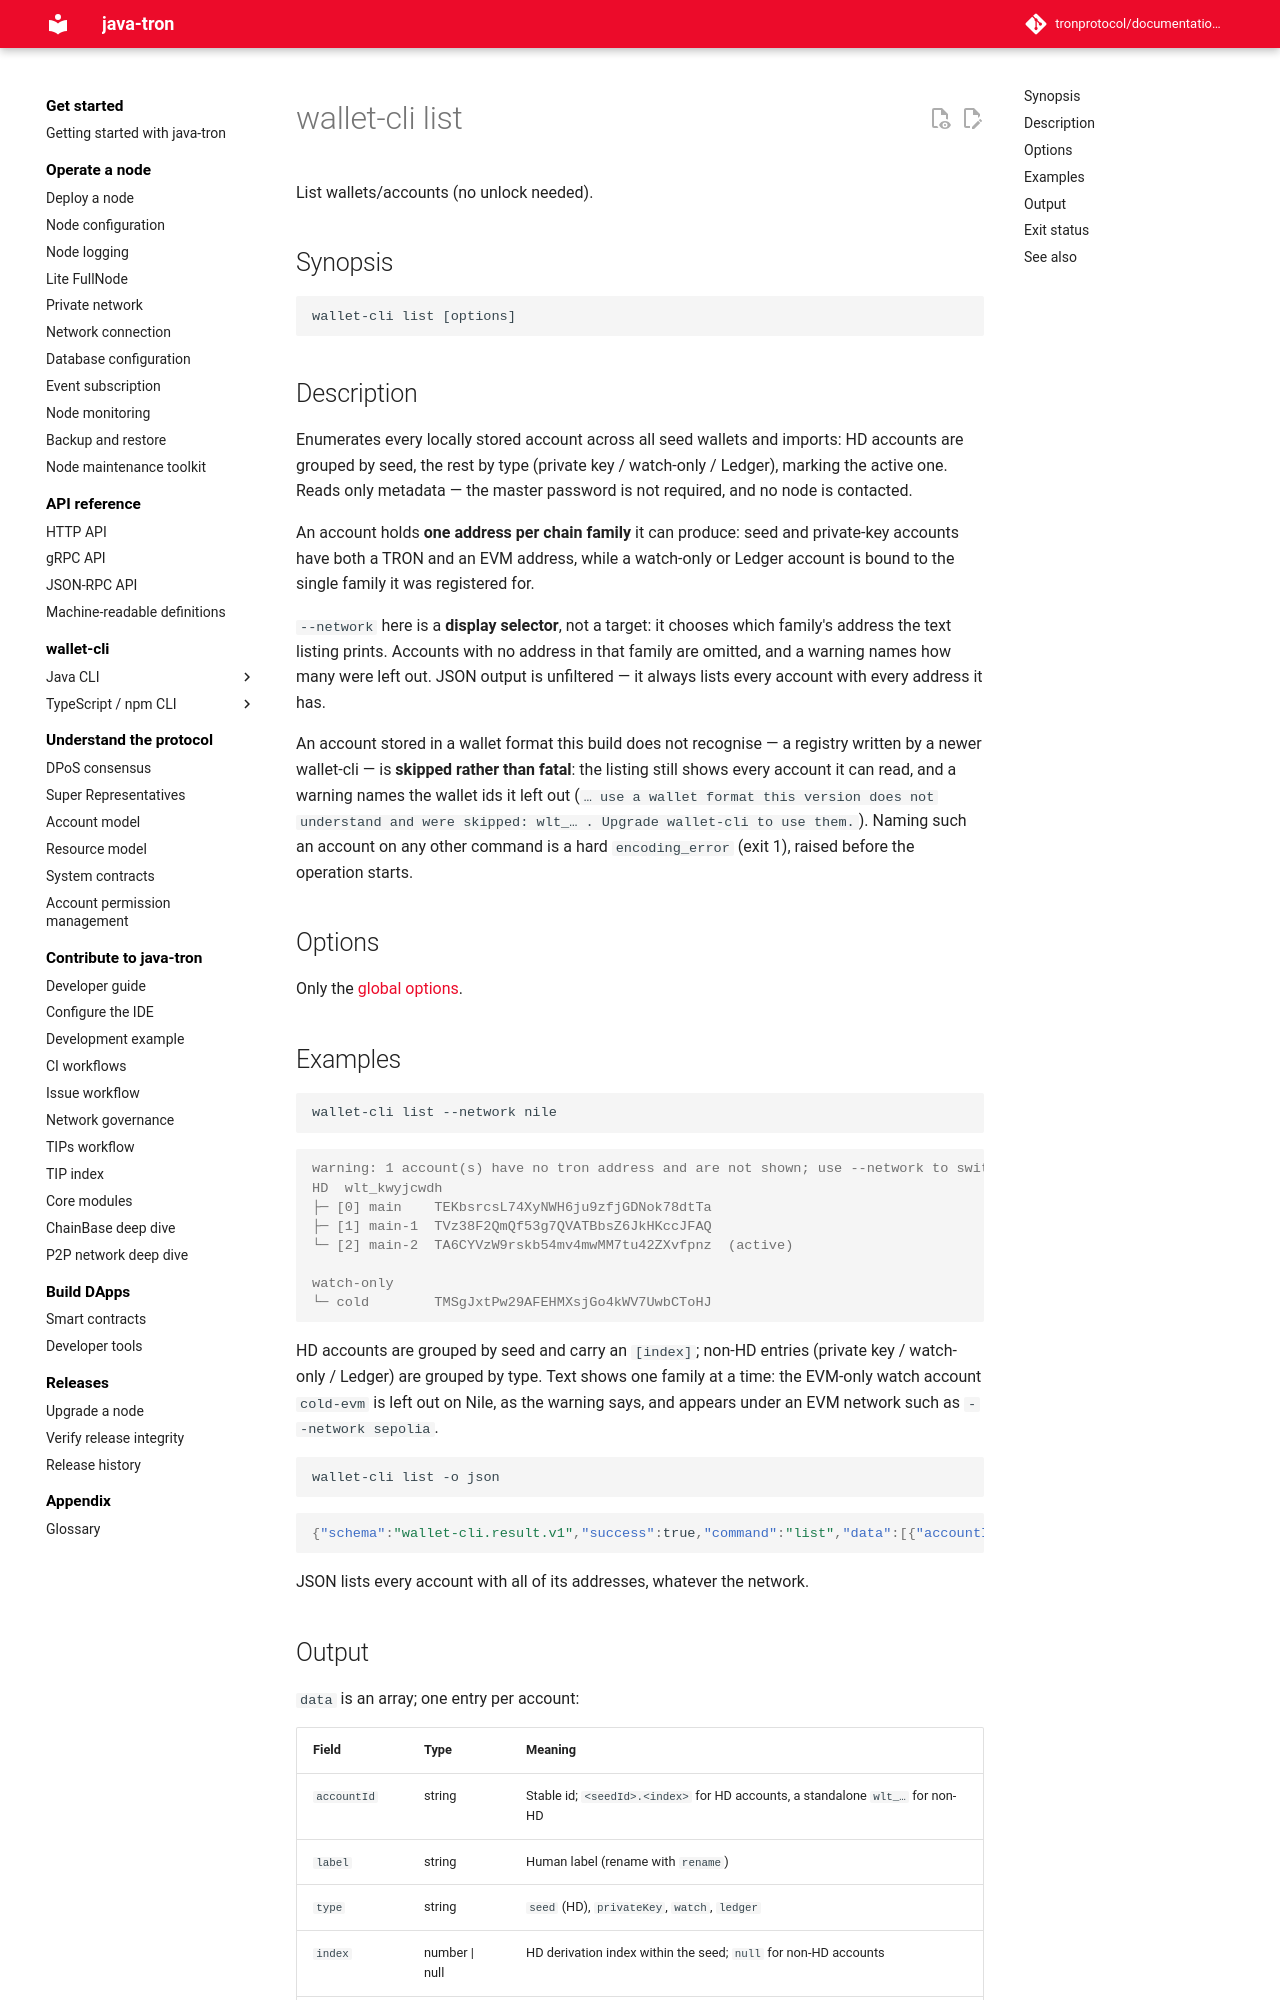

repository: tronprotocol/documentation-en · page: clients/wallet-cli/typescript/commands/list/index.html · generator: mkdocs

# wallet-cli list

List wallets/accounts (no unlock needed).

## Synopsis

```
wallet-cli list [options]
```

## Description

Enumerates every locally stored account across all seed wallets and imports: HD accounts are grouped by seed, the rest by type (private key / watch-only / Ledger), marking the active one. Reads only metadata — the master password is not required, and no node is contacted.

An account holds **one address per chain family** it can produce: seed and private-key accounts have both a TRON and an EVM address, while a watch-only or Ledger account is bound to the single family it was registered for.

`--network` here is a **display selector**, not a target: it chooses which family's address the text listing prints. Accounts with no address in that family are omitted, and a warning names how many were left out. JSON output is unfiltered — it always lists every account with every address it has.

An account stored in a wallet format this build does not recognise — a registry written by a newer wallet-cli — is **skipped rather than fatal**: the listing still shows every account it can read, and a warning names the wallet ids it left out (`… use a wallet format this version does not understand and were skipped: wlt_… . Upgrade wallet-cli to use them.`). Naming such an account on any other command is a hard `encoding_error` (exit 1), raised before the operation starts.

## Options

Only the [global options](index.md#global-options-every-command).

## Examples

```bash
wallet-cli list --network nile
```

```console
warning: 1 account(s) have no tron address and are not shown; use --network to switch, or --output json to see every family
HD  wlt_kwyjcwdh
├─ [0] main    TEKbsrcsL74XyNWH6ju9zfjGDNok78dtTa
├─ [1] main-1  TVz38F2QmQf53g7QVATBbsZ6JkHKccJFAQ
└─ [2] main-2  TA6CYVzW9rskb54mv4mwMM7tu42ZXvfpnz  (active)

watch-only
└─ cold        TMSgJxtPw29AFEHMXsjGo4kWV7UwbCToHJ
```

HD accounts are grouped by seed and carry an `[index]`; non-HD entries (private key / watch-only / Ledger) are grouped by type. Text shows one family at a time: the EVM-only watch account `cold-evm` is left out on Nile, as the warning says, and appears under an EVM network such as `--network sepolia`.

```bash
wallet-cli list -o json
```

```json
{"schema":"wallet-cli.result.v1","success":true,"command":"list","data":[{"accountId":"wlt_kwyjcwdh.0","label":"main","type":"seed","index":0,"active":false,"addresses":{"tron":"TEKbsrcsL74XyNWH6ju9zfjGDNok78dtTa","evm":"0xeb0a0D15e3B8f6E2FC4bc011Eb6644f1ce3E4fa2"},"seedId":"wlt_kwyjcwdh","derivationPath":null},{"accountId":"wlt_kwyjcwdh.1","label":"main-1","type":"seed","index":1,"active":false,"addresses":{"tron":"TVz38F2QmQf53g7QVATBbsZ6JkHKccJFAQ","evm":"0xEA4A61822322c695F5A9eB7920b843054CbDaA83"},"seedId":"wlt_kwyjcwdh","derivationPath":null},{"accountId":"wlt_kwyjcwdh.2","label":"main-2","type":"seed","index":2,"active":true,"addresses":{"tron":"TA6CYVzW9rskb54mv4mwMM7tu42ZXvfpnz","evm":"0xbdFFbe9F40522E2DB8B32692E9fB0d2b63D83304"},"seedId":"wlt_kwyjcwdh","derivationPath":null},{"accountId":"wlt_h10w1nm0","label":"cold","type":"watch","index":null,"active":false,"addresses":{"tron":"TMSgJxtPw29AFEHMXsjGo4kWV7UwbCToHJ"},"family":"tron","derivationPath":null},{"accountId":"wlt_x771mz6t","label":"cold-evm","type":"watch","index":null,"active":false,"addresses":{"evm":"0x742d35Cc6634C0532925a3b844Bc454e4438f44e"},"family":"evm","derivationPath":null}],"meta":{"durationMs":16,"warnings":[]},"chain":{"family":"tron","network":"tron:728126428","chainId":"728126428"}}
```

JSON lists every account with all of its addresses, whatever the network.
